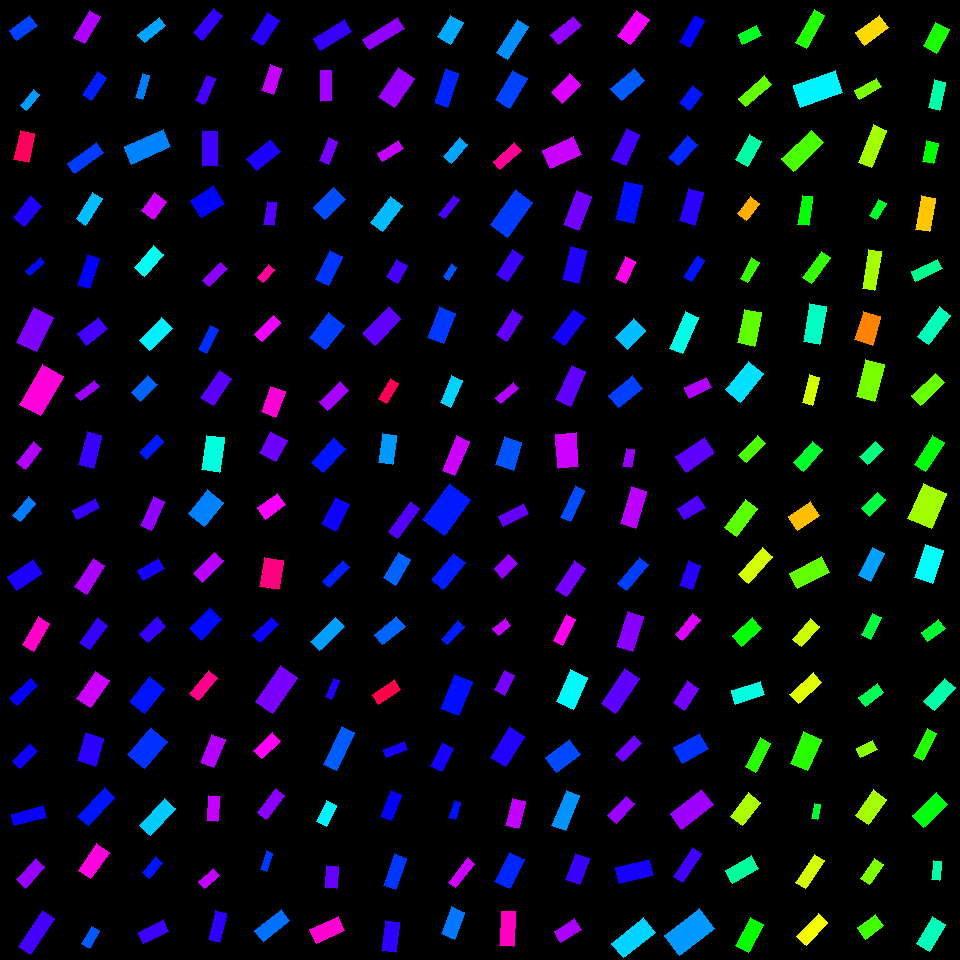

Source data for this figure (header and first rows):
, angleRotated, color, length, logWidthLengthRatio, x, y, centerX, centerY, width, lengthRotatedProjectX, widthRotatedProjectX, lengthRotatedProjectY, widthRotatedProjectY, vertexRightBottom, vertexRightTop, vertexLeftBottom, vertexLeftTop
0, 2.493, 0.6225, 26.13, -0.732, 23.31, 28.05, 30, 30, 12.57, -20.82, 7.59, 15.78, -10.01, (16, 40), (9, 30), (37, 25), (29, 15)
1, 2.278, 0.5652, 20.83, -0.9894, 29.9, 99.68, 30, 90, 7.743, -13.53, 5.886, 15.83, -5.031, (26, 110), (20, 105), (39, 94), (33, 89)
2, 1.798, 0.9402, 30.22, -0.7113, 24.24, 146.5, 30, 150, 14.84, -6.799, 14.46, 29.45, -3.338, (28, 162), (13, 159), (34, 133), (20, 130)
3, 2.243, 0.6869, 27.59, -0.6149, 27.49, 211.4, 30, 210, 14.92, -17.18, 11.67, 21.59, -9.292, (24, 226), (13, 217), (41, 205), (30, 195)
4, 2.422, 0.6605, 19.68, -1.082, 35.02, 266.3, 30, 270, 6.67, -14.8, 4.396, 12.97, -5.016, (29, 275), (25, 270), (44, 262), (40, 257)
5, 2.034, 0.7494, 38.13, -0.5573, 34.92, 329.9, 30, 330, 21.84, -17.03, 19.54, 34.11, -9.752, (36, 351), (16, 342), (53, 317), (33, 307)
6, 2.088, 0.858, 45.22, -0.639, 41.54, 390.4, 30, 390, 23.87, -22.37, 20.75, 39.31, -11.8, (40, 415), (19, 404), (63, 376), (42, 364)
7, 2.225, 0.7835, 26.83, -0.8773, 29.29, 455.3, 30, 450, 11.16, -16.33, 8.852, 21.28, -6.793, (25, 469), (16, 462), (41, 448), (33, 441)
8, 2.272, 0.5857, 24.25, -0.9106, 24.38, 509.2, 30, 510, 9.756, -15.65, 7.453, 18.53, -6.296, (20, 521), (12, 515), (35, 503), (28, 496)
9, 2.571, 0.6851, 31.53, -0.6502, 24.97, 575.4, 30, 570, 16.46, -26.53, 8.887, 17.03, -13.85, (16, 590), (7, 576), (42, 573), (33, 559)
10, 2.114, 0.8688, 32.27, -0.9143, 36.06, 634.1, 30, 630, 12.93, -16.67, 11.07, 27.63, -6.679, (33, 651), (22, 644), (49, 623), (38, 616)
11, 2.394, 0.669, 28.71, -1.045, 23.62, 691.9, 30, 690, 10.1, -21.06, 6.864, 19.51, -7.409, (16, 705), (9, 697), (37, 685), (30, 678)
12, 2.343, 0.6769, 24.61, -0.8335, 25.1, 756.3, 30, 750, 10.69, -17.16, 7.664, 17.64, -7.458, (20, 768), (12, 761), (37, 751), (29, 743)
13, 2.882, 0.6729, 32.72, -0.9974, 28.79, 815.8, 30, 810, 12.07, -31.62, 3.093, 8.385, -11.66, (14, 825), (11, 814), (46, 817), (43, 805)
14, 2.298, 0.7654, 28.32, -0.8372, 30.54, 873.4, 30, 870, 12.26, -18.83, 9.159, 21.16, -8.152, (25, 888), (16, 879), (44, 866), (35, 858)
15, 2.155, 0.7107, 43.25, -1.07, 36.49, 932.2, 30, 930, 14.84, -23.84, 12.38, 36.08, -8.181, (30, 954), (18, 946), (54, 918), (42, 910)
16, 2.107, 0.78, 31.42, -0.8912, 86.82, 26.86, 90, 30, 12.89, -16.05, 11.08, 27.01, -6.581, (84, 43), (73, 37), (100, 16), (89, 10)
17, 2.15, 0.648, 27.47, -0.8889, 94.64, 85.9, 90, 90, 11.29, -15.04, 9.45, 22.99, -6.185, (91, 100), (82, 94), (106, 77), (97, 71)
18, 2.522, 0.6278, 35.75, -1.062, 85.21, 158, 90, 150, 12.35, -29.1, 7.177, 20.77, -10.06, (74, 173), (67, 163), (103, 152), (96, 142)
19, 2.128, 0.5421, 31.61, -1.001, 89.38, 208.6, 90, 210, 11.61, -16.71, 9.858, 26.83, -6.14, (85, 225), (76, 218), (102, 198), (92, 192)
20, 1.883, 0.6671, 31.94, -0.9432, 88.33, 271.7, 90, 270, 12.44, -9.815, 11.83, 30.4, -3.821, (89, 288), (77, 285), (99, 258), (87, 254)
21, 2.475, 0.7117, 27.27, -0.5935, 92.54, 331.4, 90, 330, 15.06, -21.43, 9.313, 16.86, -11.84, (86, 345), (77, 333), (107, 328), (98, 317)
22, 2.516, 0.7685, 23.76, -1.046, 87.74, 390.5, 90, 390, 8.348, -19.26, 4.89, 13.92, -6.766, (80, 400), (75, 394), (99, 386), (94, 380)
23, 1.827, 0.7036, 33.81, -0.8247, 90.14, 450, 90, 450, 14.82, -8.584, 14.34, 32.7, -3.763, (93, 468), (78, 464), (101, 435), (87, 431)
24, 2.679, 0.7038, 25.37, -0.9401, 86.18, 509, 90, 510, 9.908, -22.7, 4.419, 11.31, -8.868, (77, 519), (72, 510), (99, 507), (95, 498)
25, 2.138, 0.7784, 34.07, -0.8974, 89.75, 576.2, 90, 570, 13.89, -18.31, 11.71, 28.73, -7.464, (86, 594), (74, 586), (104, 565), (93, 558)
26, 2.209, 0.7008, 29.95, -0.8362, 93.29, 633.9, 90, 630, 12.98, -17.84, 10.42, 24.06, -7.733, (89, 649), (79, 642), (107, 625), (97, 617)
27, 2.194, 0.801, 33.16, -0.6923, 93.05, 689.6, 90, 690, 16.6, -19.36, 13.47, 26.92, -9.69, (90, 707), (76, 698), (109, 680), (95, 671)
28, 1.86, 0.6951, 29.19, -0.451, 90.71, 749.5, 90, 750, 18.59, -8.327, 17.82, 27.98, -5.304, (95, 766), (77, 760), (103, 738), (85, 732)
29, 2.309, 0.6538, 38.93, -1.015, 96.25, 806.9, 90, 810, 14.1, -26.2, 10.43, 28.79, -9.491, (88, 825), (77, 816), (114, 797), (104, 787)
30, 2.172, 0.854, 32.15, -0.7656, 93.9, 861.4, 90, 870, 14.95, -18.19, 12.33, 26.51, -8.457, (90, 878), (78, 870), (109, 852), (96, 843)
31, 2.107, 0.6076, 19.85, -0.7424, 90.38, 937.1, 90, 930, 9.447, -10.14, 8.12, 17.06, -4.828, (89, 948), (81, 943), (99, 930), (91, 926)
32, 2.471, 0.5584, 27.55, -1.017, 151.8, 30.21, 150, 30, 9.963, -21.58, 6.194, 17.13, -7.803, (144, 42), (137, 34), (165, 25), (159, 17)
33, 1.856, 0.5853, 24.22, -1.151, 142.3, 86.51, 150, 90, 7.659, -6.806, 7.35, 23.24, -2.153, (142, 99), (135, 97), (149, 75), (142, 73)
34, 2.727, 0.5804, 42.71, -0.7994, 147.5, 146.7, 150, 150, 19.2, -39.1, 7.727, 17.19, -17.58, (131, 164), (124, 146), (170, 146), (163, 129)
35, 2.184, 0.8046, 22.4, -0.3597, 154, 206.3, 150, 210, 15.64, -12.9, 12.79, 18.32, -8.999, (153, 219), (141, 210), (166, 201), (154, 192)
36, 2.296, 0.4918, 29.08, -0.823, 148.9, 260.9, 150, 270, 12.77, -19.29, 9.553, 21.75, -8.472, (144, 276), (134, 267), (163, 254), (153, 245)
37, 2.356, 0.5097, 31.64, -0.7478, 155.9, 334.2, 150, 330, 14.98, -22.37, 10.59, 22.38, -10.59, (149, 350), (139, 340), (172, 328), (161, 317)
38, 2.34, 0.6004, 23.46, -0.5767, 144.2, 388.3, 150, 390, 13.18, -16.31, 9.468, 16.85, -9.165, (140, 401), (131, 392), (157, 384), (147, 375)
39, 2.319, 0.6503, 24.91, -0.8667, 151.6, 446.9, 150, 450, 10.47, -16.96, 7.673, 18.25, -7.128, (146, 459), (139, 452), (163, 441), (156, 434)
40, 1.995, 0.7624, 31.89, -0.9315, 152.5, 513.3, 150, 510, 12.56, -13.12, 11.45, 29.07, -5.167, (151, 530), (140, 525), (164, 501), (153, 496)
41, 2.6, 0.6813, 23.9, -0.716, 151.2, 569.8, 150, 570, 11.68, -20.48, 6.023, 12.32, -10.01, (143, 580), (137, 570), (164, 568), (158, 558)
42, 2.426, 0.7022, 24.55, -0.6653, 152.4, 629.7, 150, 630, 12.62, -18.53, 8.277, 16.1, -9.528, (147, 642), (139, 633), (165, 626), (157, 616)
43, 2.238, 0.6543, 31.72, -0.4832, 146.9, 694.7, 150, 690, 19.56, -19.63, 15.37, 24.91, -12.11, (144, 713), (129, 701), (164, 688), (149, 676)
44, 2.264, 0.6344, 35.78, -0.4774, 147.4, 748.1, 150, 750, 22.2, -22.86, 17.07, 27.52, -14.18, (144, 768), (127, 754), (167, 741), (150, 727)
45, 2.319, 0.5343, 37.07, -0.9112, 157.7, 817.3, 150, 810, 14.9, -25.21, 10.93, 27.18, -10.13, (150, 835), (139, 825), (175, 808), (164, 798)
46, 2.258, 0.6524, 20.84, -0.8734, 152.4, 867.5, 150, 870, 8.7, -13.22, 6.725, 16.11, -5.52, (149, 878), (142, 872), (162, 862), (155, 856)
47, 2.689, 0.7067, 27.87, -0.7399, 153.5, 931.9, 150, 930, 13.3, -25.06, 5.814, 12.18, -11.96, (143, 943), (138, 932), (168, 931), (163, 919)
48, 2.261, 0.7009, 31.59, -0.9521, 207.8, 24.26, 210, 30, 12.19, -20.12, 9.4, 24.36, -7.765, (202, 40), (193, 32), (222, 15), (213, 8)
49, 1.981, 0.7118, 27.61, -1.062, 205.1, 89.73, 210, 90, 9.545, -11, 8.755, 25.33, -3.802, (204, 104), (195, 100), (215, 78), (206, 75)
50, 1.54, 0.7087, 34.44, -0.8708, 210.5, 148.8, 210, 150, 14.42, 1.05, 14.41, 34.42, 0.4394, (218, 165), (203, 166), (217, 131), (202, 131)
51, 2.586, 0.6639, 27.03, -0.2759, 207.5, 201.8, 210, 210, 20.51, -22.97, 10.81, 14.25, -17.43, (201, 217), (190, 200), (224, 203), (213, 185)
52, 2.354, 0.7592, 25.53, -0.9898, 214.9, 274.5, 210, 270, 9.488, -18.01, 6.723, 18.09, -6.694, (209, 286), (202, 280), (227, 268), (220, 262)
53, 2.018, 0.6368, 26.79, -1.106, 208.8, 339.5, 210, 330, 8.862, -11.58, 7.992, 24.16, -3.83, (206, 353), (198, 349), (218, 329), (210, 325)
54, 2.177, 0.7264, 32.84, -0.7434, 216.1, 388, 210, 390, 15.62, -18.72, 12.83, 26.98, -8.902, (213, 405), (200, 397), (231, 378), (219, 370)
55, 1.715, 0.4795, 35.03, -0.6722, 213.3, 453.7, 210, 450, 17.89, -5.024, 17.7, 34.67, -2.565, (219, 472), (201, 469), (224, 437), (206, 435)
56, 2.229, 0.5821, 30.76, -0.3979, 205.9, 507.9, 210, 510, 20.66, -18.82, 16.34, 24.33, -12.64, (204, 526), (188, 513), (223, 502), (207, 489)
57, 2.346, 0.7868, 30.37, -0.8836, 208.5, 567.3, 210, 570, 12.55, -21.25, 8.967, 21.7, -8.782, (202, 582), (193, 573), (223, 560), (214, 552)
58, 2.325, 0.6612, 29.39, -0.5692, 205.6, 623.7, 210, 630, 16.63, -20.13, 12.12, 21.42, -11.39, (201, 640), (189, 628), (221, 618), (209, 607)
59, 2.28, 0.9088, 30.21, -0.9301, 203.5, 685.5, 210, 690, 11.92, -19.66, 9.046, 22.93, -7.757, (198, 700), (189, 693), (217, 677), (208, 670)
... 196 more rows
